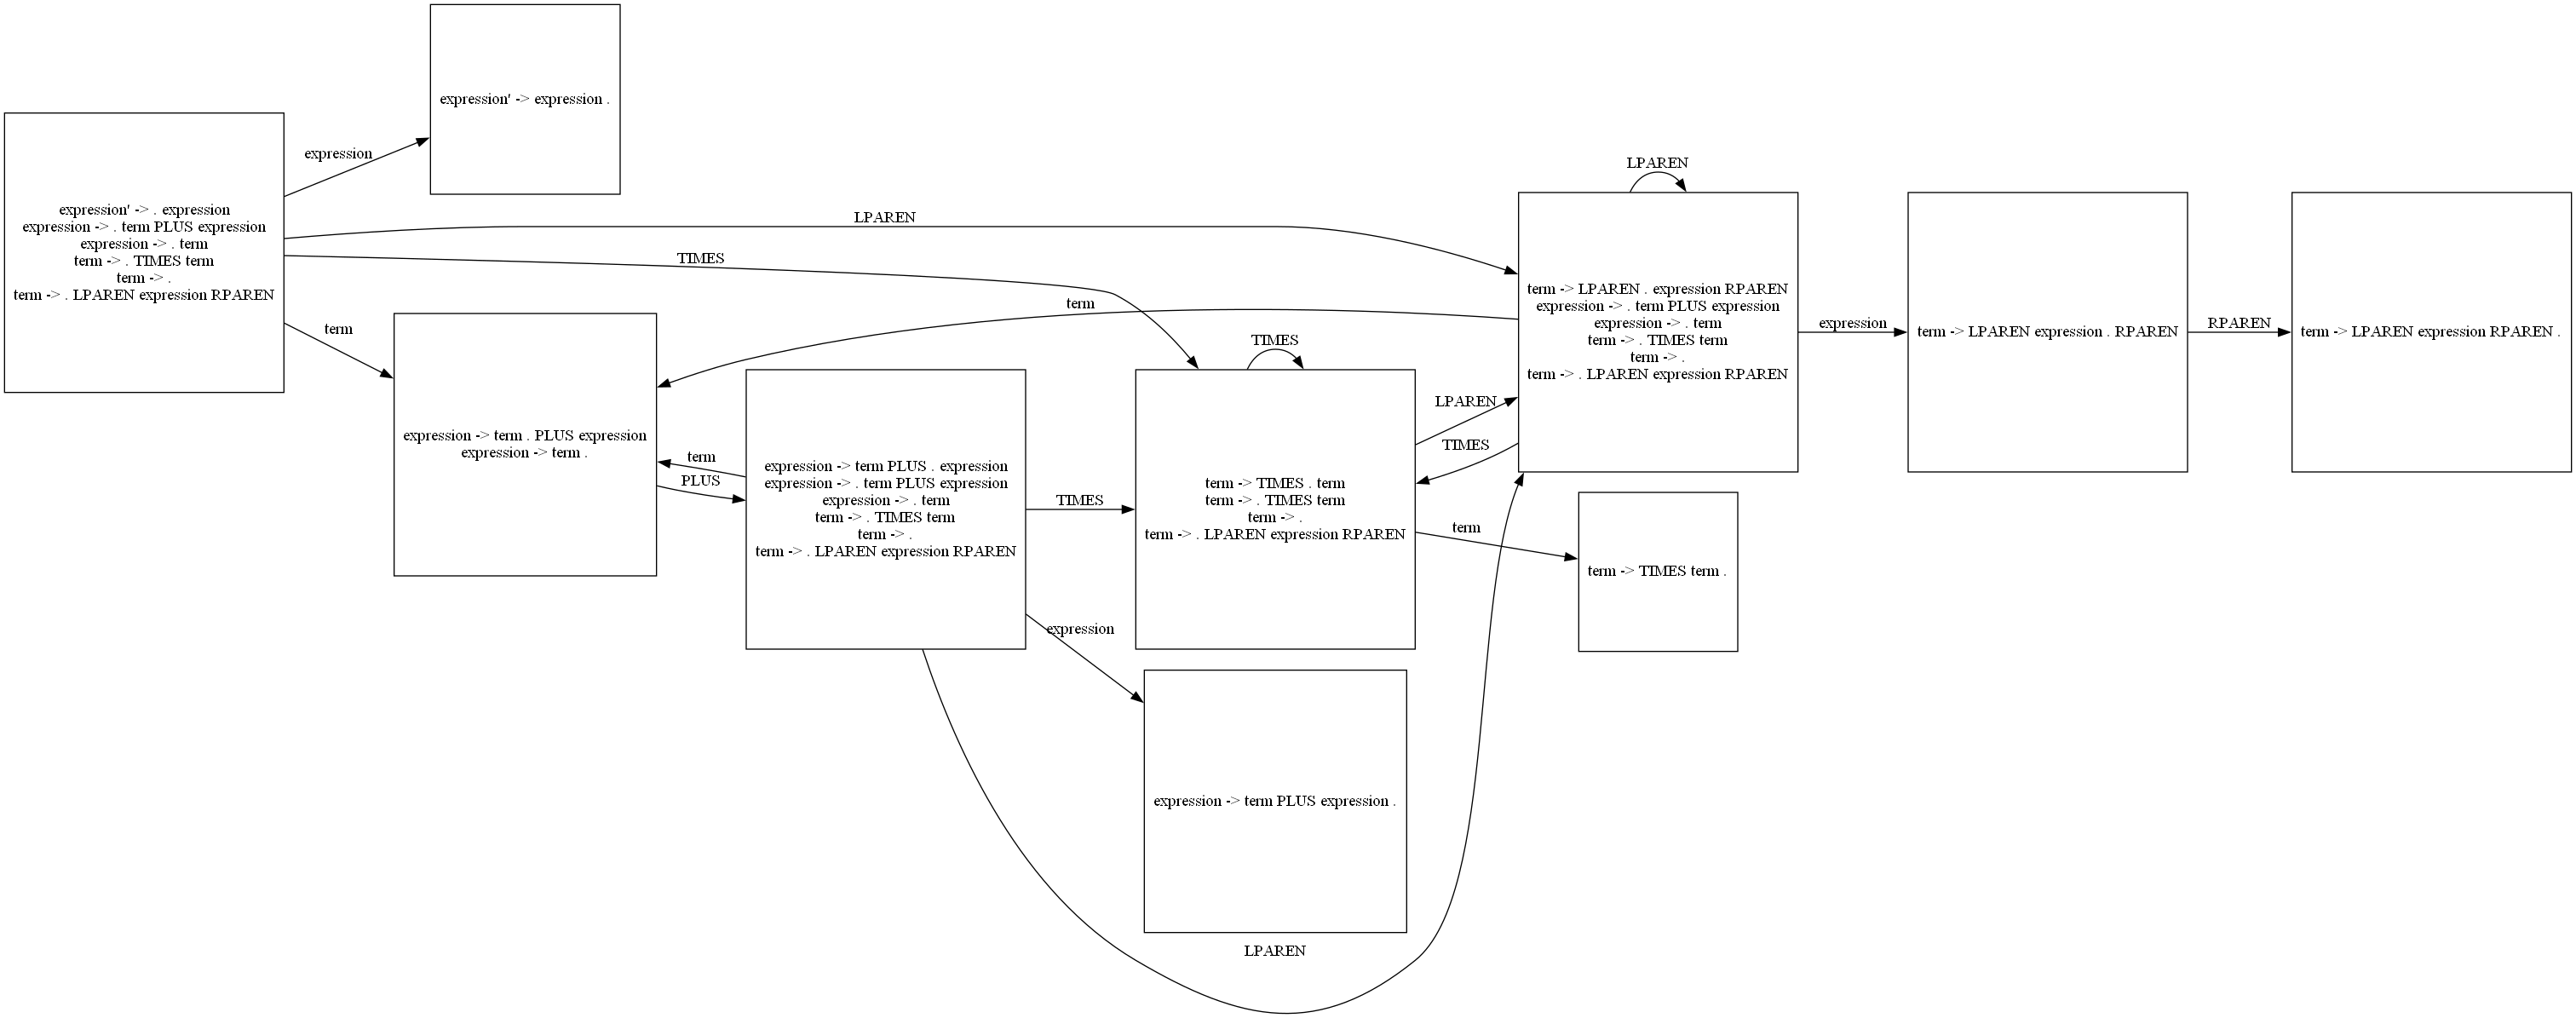

Source code (Python):
import graphviz
import copy


class Estado:
    def __init__(self, id, gramatica):
        self.id = id
        self.gramatica = gramatica
        self.transiciones = {}
    # Se agrega una transicion al estado
    def agregar_transicion(self, simbolo, estado):
        # Si el simbolo ya existe en las transiciones se agrega el estado al que se va a transicionar
        if simbolo in self.transiciones:
            self.transiciones[simbolo].append(estado)
        # Si el simbolo no existe en las transiciones se crea una nueva transicion
        else:
            self.transiciones[simbolo] = [estado]
    # Se obtienen las transiciones de un estado
    def get_transiciones(self, simbolo):
        if simbolo in self.transiciones:
            return self.transiciones[simbolo]
        else:
            return []
    # Se borra una transicion de un estado
    def borra_transicion(self, simbolo):
        if simbolo in self.transiciones:
            del self.transiciones[simbolo]

# Clase que guarda los estados y trancisiones del SLR y dibuja el AFD
class SLR:
    def __init__(self):
        self.estados = set()
        self.estado_inicial = set()

    def get_estados(self):
        return self.estados

    def get_estados_finales(self):
        return self.estados_finales

    def draw_afd(self):
        dot = graphviz.Digraph(comment='SLR')
        for estado in self.estados:
            pr = ""
            for produccion in estado.gramatica:
                pr += str(produccion) + "\n"
            dot.node(str(estado.id), str(pr), shape='square')
        for estado in self.estados:
            for simbolo in estado.transiciones:
                for estado_siguiente in estado.get_transiciones(simbolo):
                    dot.edge(str(estado.id), str(
                        estado_siguiente.id), label=simbolo.nombre)
        dot.format = 'png'
        dot.attr(rankdir='LR')
        dot.render('SLR', view=True)

    def get_estado(self, id):
        for estado in self.estados:
            if estado.id == id:
                return estado

    def get_estado_inicial(self):
        for estado in self.estados:
            if estado.id == 0:
                return estado

# Clase para identificar simbolos terminales
class Terminal:

    def __init__(self, nombre):
        self.nombre = nombre

    def __str__(self):
        return self.nombre

    def __eq__(self, __value: object) -> bool:
        return isinstance(__value, Terminal) and self.nombre == __value.nombre

    def __hash__(self) -> int:
        return hash(self.nombre)

# Clase para identificar simbolos no terminales
class NoTerminal:

    def __init__(self, nombre):
        self.nombre = nombre

    def __str__(self):
        return self.nombre

    def __eq__(self, __value: object) -> bool:
        return isinstance(__value, NoTerminal) and self.nombre == __value.nombre

    def __hash__(self) -> int:
        return hash(self.nombre)

# Identificar facilmente el simbolo Punto
class Punto:
    def __init__(self):
        self.nombre = "."

    def __str__(self):
        return self.nombre

    def __eq__(self, __value: object) -> bool:
        return isinstance(__value, Punto) and self.nombre == __value.nombre

# Clase para guardar las producciones de la gramatica
class Produccion:
    def __init__(self, head, produccion: list):
        self.head = head
        self.produccion = produccion

    def __str__(self):
        return self.head.nombre + " -> " + " ".join(str(x) for x in self.produccion)

    def __eq__(self, __value: object) -> bool:
        return isinstance(__value, Produccion) and self.head == __value.head and self.produccion == __value.produccion

    def __hash__(self) -> int:
        return hash(self.head) + hash(self.produccion)

    def get_head(self):
        return self.head

    def get_produccion(self):
        return self.produccion

# Cerradura de un estado
def cerradura_inicial(gramatica_evaluar, gramatica_inicial):
    gramatica_in = gramatica_inicial.copy()
    gramatica = []
    # Agregar punto al inicio de la produccion si no tiene. Solo se ejecuta la primera vez que se pasa e'
    for produccion in gramatica_evaluar:
        if Punto() not in produccion.produccion:
            print("no tiene punto")
            print(str(produccion))
            produccion.produccion.insert(0, Punto())
            gramatica.append(produccion)
        else:
            # Mover el punto a la siguiente posicion en la lista de la produccion
            index = produccion.produccion.index(Punto())
            if index + 1 < len(produccion.produccion):
                produccion.produccion[index], produccion.produccion[index +
                                                                    1] = produccion.produccion[index + 1], produccion.produccion[index]
                gramatica.append(produccion)
    # Aplicar cerradura recursivamente hasta que no se pueda agregar mas producciones
    def cerradura(gramatica, gramatica_in):
        for produccion in gramatica:
            if produccion.produccion[-1] != Punto():
                index = produccion.produccion.index(Punto())
                simbol = produccion.produccion[index + 1]
                for produccion_gramatica in gramatica_in:
                    if simbol == produccion_gramatica.head:
                        if produccion_gramatica not in gramatica:
                            gramatica.append(produccion_gramatica)
                            produccion_gramatica.produccion.insert(0, Punto())
                            cerradura(gramatica, gramatica_in)
    cerradura(gramatica, gramatica_in)
    return gramatica


def ir_a(gramatica, simbolo):
    res = []
    # Se busca el punto en la produccion y se busca si existe algun movimiento posible con el simbolo que se esta evaluando
    for produccion in gramatica:
        index = produccion.produccion.index(Punto())
        if index + 1 < len(produccion.produccion):
            if produccion.produccion[index + 1] == simbolo:
                res.append(produccion)
    return res

# Funcion para agregar el simbolo de inicio a la gramatica. Por ejemplo e' -> e
def extender_gramatica(gramatica):
    element = list(gramatica.keys())[0]
    gramatica_extendida = {element + "'": [element]}
    gramatica_extendida.update(gramatica)
    print(gramatica_extendida)
    return gramatica_extendida

# Convertir la lista de terminales en objetos de la clase Terminal
def terminales_to_obj(terminales):
    terminales_obj = []
    for terminal in terminales:
        terminales_obj.append(Terminal(terminal))
    return terminales_obj

# Convertir la lista de no terminales en objetos de la clase NoTerminal
def no_terminales_to_obj(no_terminales):
    no_terminales_obj = []
    for no_terminal in no_terminales:
        no_terminales_obj.append(NoTerminal(no_terminal))
    return no_terminales_obj

# Convertir la gramatica extendida a objetos de la clase Produccion
def gramatica_to_obj(gramatica_extendida, terminales, no_terminales):
    gramatica_inicial = []
    for no_terminal in gramatica_extendida:
        for produccion in gramatica_extendida[no_terminal]:
            s = produccion.split()
            prod = []
            for word in s:
                if word in terminales:
                    prod.append(Terminal(word))
                elif word in no_terminales:
                    prod.append(NoTerminal(word))
            new_prod = Produccion(NoTerminal(no_terminal), prod)
            gramatica_inicial.append(new_prod)
    return gramatica_inicial



# Funcion principal para crear el SLR
def build_slr(gramatica, terminales, no_terminales):
    gramatica_extendida = extender_gramatica(gramatica)
    gramatica_inicial = gramatica_to_obj(
        gramatica_extendida, terminales, no_terminales)
    simbolos = []
    # A lo largo del algoritmo se utiliza copy.deepcopy para evitar que se modifiquen las listas originales
    alt = copy.deepcopy(no_terminales)
    simbolos.extend(no_terminales_to_obj(alt))
    simbolos.extend(terminales_to_obj(copy.deepcopy(terminales)))
    l = []
    l.append(copy.deepcopy(gramatica_inicial[0]))
    # Se aplica cerradura inicial
    res = cerradura_inicial(l, copy.deepcopy(gramatica_inicial))
    estados_por_evaluar = []
    # Se crea el estado inicial y se inicia el SLR
    id = 0
    newEstado = Estado(id, res)
    id += 1
    estados_por_evaluar.append(newEstado)
    slr = SLR()
    slr.estados.add(newEstado)
    slr.estado_inicial.add(newEstado)
    # Se aplican las reglas del SLR para crear los estados. Mientras haya estados por visitar, se repite el ciclo.
    while len(estados_por_evaluar) > 0:
        estado = estados_por_evaluar.pop(0)
        for simbolo in simbolos:
            gr = ir_a(copy.deepcopy(estado.gramatica), copy.deepcopy(simbolo))
            gr = cerradura_inicial(gr, copy.deepcopy(gramatica_inicial))
            # Se valida que exista al menos una produccion
            if len(gr) > 0:
                # Se valida si el estado ya existe en el SLR para no crearlo de nuevo y se agrega la transicion
                for x in slr.estados:
                    if gr == x.gramatica:
                        estado.agregar_transicion(simbolo, x)
                        break
                # Si el estado no existe en el SLR se crea y se agrega la transicion
                else:
                    newEstado = Estado(id, gr)
                    id += 1
                    estado.agregar_transicion(simbolo, newEstado)
                    slr.estados.add(newEstado)
                    estados_por_evaluar.append(newEstado)

    # Ordenar los estados en slr en orden de estado.id e imprimirlos en consola
    slr.estados = sorted(slr.estados, key=lambda estado: estado.id)
    for estado in slr.estados:
        print("estado: " + str(estado.id))
        for x in estado.gramatica:
            print(str(x))
    return slr
